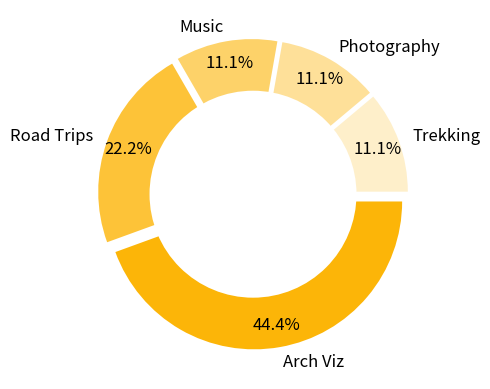

This chart was generated by the following Python code:
import matplotlib.pyplot as plt

# Setting labels for items in Chart
MYTIME = ['Trekking', 'Photography', 'Music', 'Road Trips', 'Arch Viz']

# Setting size in Chart based on
# given values
TimeGiven = [10, 10, 10, 20, 40]

# colors
colors = ['#feefca', '#fee099', '#fdd269', '#fdc338',
          '#fcb508', ]
# explosion
explode = (0.05, 0.05, 0.05, 0.05, 0.05)
plt.rcParams.update({'font.size': 12})
# Pie Chart
plt.pie(TimeGiven, colors=colors, labels=MYTIME,
        autopct='%1.1f%%', pctdistance=0.85,
        explode=explode)

# draw circle
centre_circle = plt.Circle((0, 0), 0.70, fc='white')
fig = plt.gcf()

# Adding Circle in Pie chart
fig.gca().add_artist(centre_circle)

# Displaing Chart
#plt.show()
plt.savefig('pie2.png', dpi=300, bbox_inches='tight')